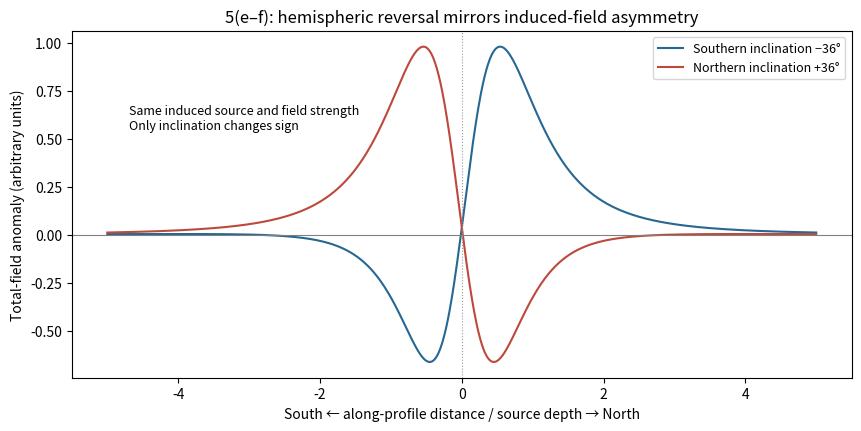

Write the Python code that produced this figure. (Note: this script raises an exception after producing the figure.)
"""Induced dipole total-field shapes; not an inversion of the exam data."""
from pathlib import Path
import numpy as np
import matplotlib
matplotlib.use("Agg")
import matplotlib.pyplot as plt

x=np.linspace(-5,5,1201)
z=-1.
fig,ax=plt.subplots(figsize=(8.5,4.2),layout="constrained")
for inc,label,col in [(-36,"Southern inclination −36°","#276792"),(36,"Northern inclination +36°","#bd493c")]:
 i=np.deg2rad(inc)
 # N and down components of field and induced moment; receiver is above source.
 dot=np.cos(i)*x+np.sin(i)*z
 anomaly=(3*dot**2/(x*x+z*z)-1)/(x*x+z*z)**1.5
 ax.plot(x,anomaly,label=label,color=col)
ax.axhline(0,color=".5",lw=.8)
ax.axvline(0,color=".6",lw=.8,ls=":")
ax.set(xlabel="South ← along-profile distance / source depth → North",ylabel="Total-field anomaly (arbitrary units)",title="5(e–f): hemispheric reversal mirrors induced-field asymmetry")
ax.legend(fontsize=9)
ax.text(-4.7,.55,"Same induced source and field strength\nOnly inclination changes sign",fontsize=9)
fig.savefig(Path(__file__).with_suffix(".png").name,dpi=100,facecolor="white",transparent=False)
